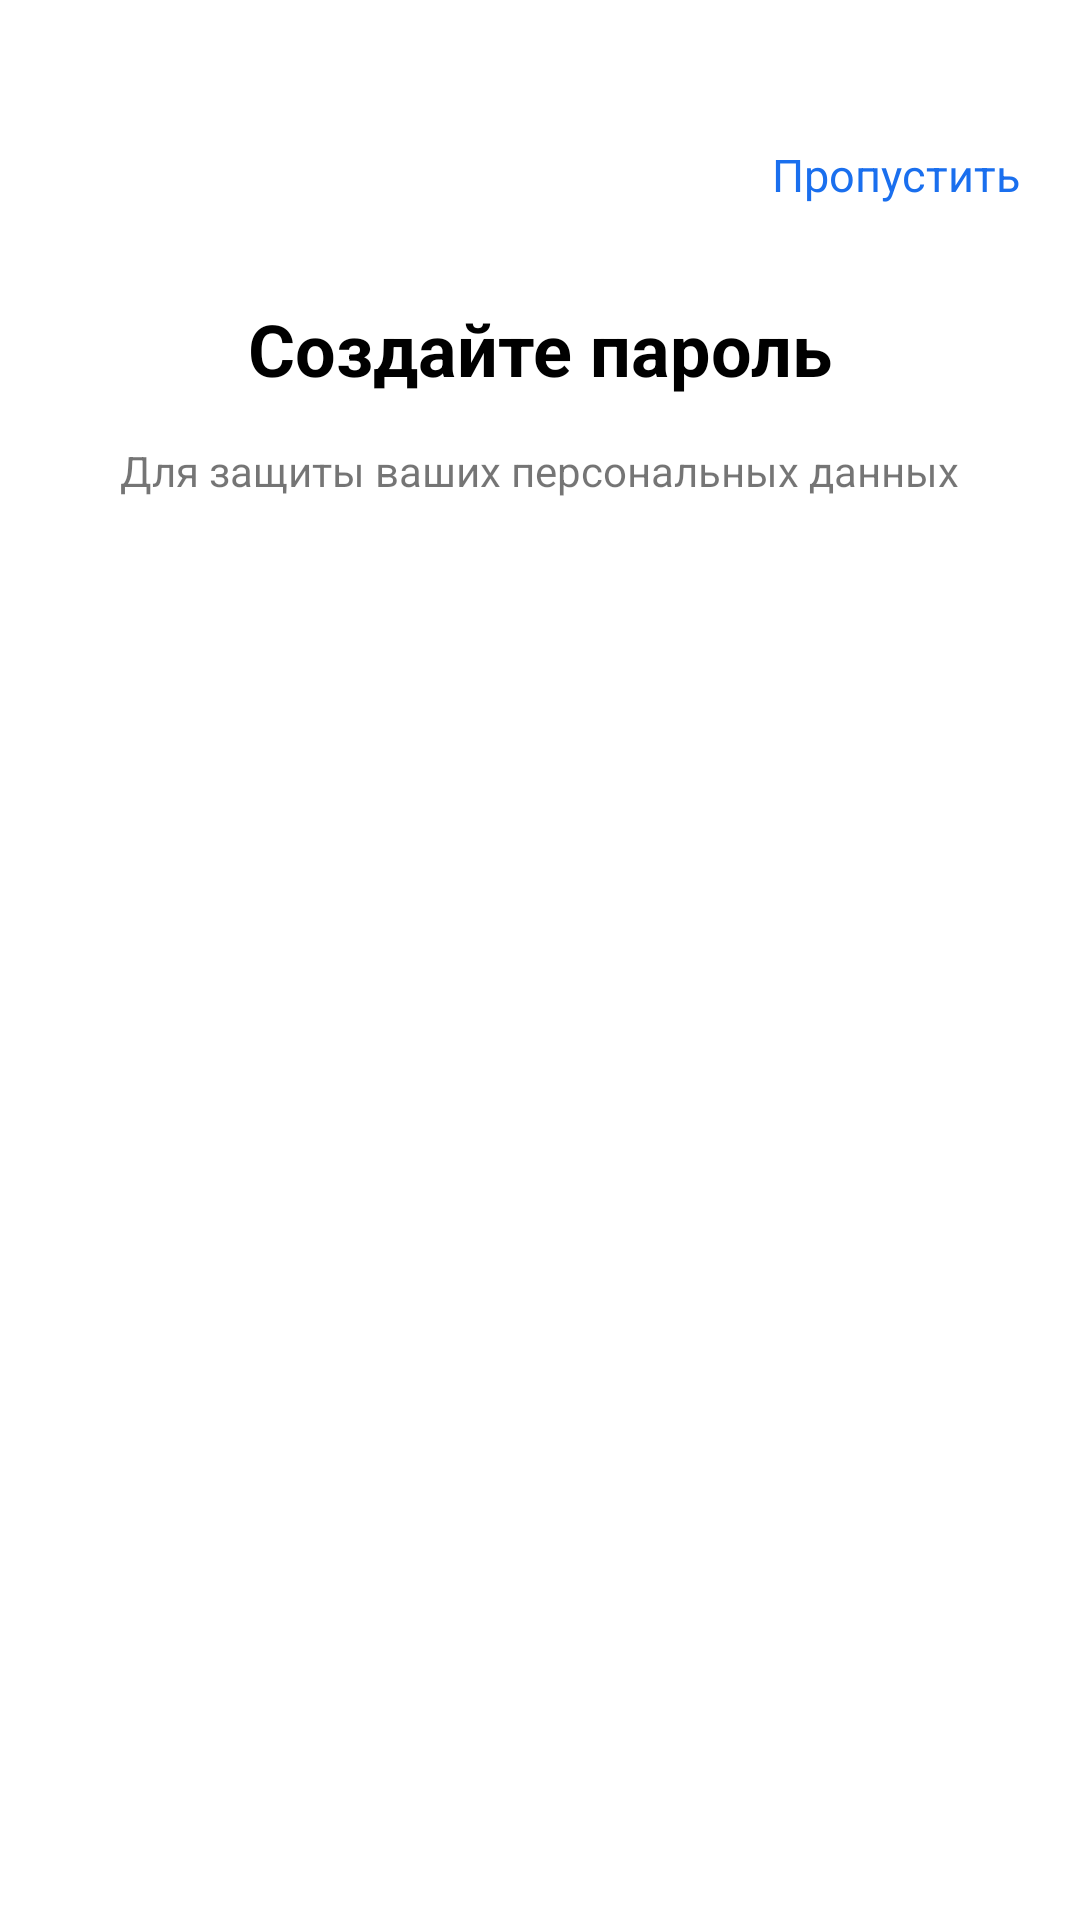

Produce the Android XML layout that renders to this screen, including the resource entries it uses.
<!-- AndroidManifest.xml: application theme Theme.MedicMadSkill -->
<!-- res/layout/pass_activity.xml -->
<?xml version="1.0" encoding="utf-8"?>
<androidx.constraintlayout.widget.ConstraintLayout xmlns:android="http://schemas.android.com/apk/res/android"
    xmlns:app="http://schemas.android.com/apk/res-auto"
    xmlns:tools="http://schemas.android.com/tools"
    android:layout_width="match_parent"
    android:layout_height="match_parent">

    <TextView
        android:id="@+id/SozdPass"
        android:layout_width="wrap_content"
        android:layout_height="wrap_content"
        android:layout_marginTop="100dp"
        android:gravity="center"
        android:letterSpacing="0"
        android:lineSpacingExtra="-1sp"
        android:text="Создайте пароль"
        android:textColor="@color/black"
        android:textSize="24sp"
        android:textStyle="bold"
        app:layout_constraintEnd_toEndOf="parent"
        app:layout_constraintStart_toStartOf="parent"
        app:layout_constraintTop_toTopOf="parent" />

    <TextView
        android:id="@+id/textPersData"
        android:layout_width="wrap_content"
        android:layout_height="wrap_content"
        android:layout_marginTop="16dp"
        android:text="Для защиты ваших персональных данных"
        app:layout_constraintEnd_toEndOf="parent"
        app:layout_constraintStart_toStartOf="parent"
        app:layout_constraintTop_toBottomOf="@+id/SozdPass"
        android:lineSpacingExtra="2sp"
        android:translationY="-1.05sp"
        android:gravity="top"/>

    <TextView
        android:id="@+id/textSkip"
        android:layout_width="wrap_content"
        android:layout_height="wrap_content"
        android:layout_marginTop="48dp"
        android:layout_marginEnd="20dp"
        android:text="Пропустить"
        android:textColor="@color/blue_skip"
        android:textSize="15sp"
        app:layout_constraintEnd_toEndOf="parent"
        app:layout_constraintTop_toTopOf="parent" />

</androidx.constraintlayout.widget.ConstraintLayout>
<!-- resources referenced by this layout -->
<resources>
  <color name="black">#FF000000</color>
  <color name="blue_skip">#1A6FEE</color>
  <style name="Theme.MedicMadSkill" parent="Theme.MaterialComponents.DayNight.NoActionBar">
          
          <item name="colorPrimary">@color/purple_500</item>
          <item name="colorPrimaryVariant">@color/purple_700</item>
          <item name="colorOnPrimary">@color/white</item>
          
          <item name="colorSecondary">@color/teal_200</item>
          <item name="colorSecondaryVariant">@color/teal_700</item>
          <item name="colorOnSecondary">@color/black</item>
          
          <item name="android:statusBarColor">?attr/colorPrimaryVariant</item>
          
      </style>
  <color name="purple_500">#1A6FEE</color>
  <color name="purple_700">#000000</color>
  <color name="white">#FFFFFFFF</color>
  <color name="teal_200">#FF03DAC5</color>
  <color name="teal_700">#FF018786</color>
</resources>
